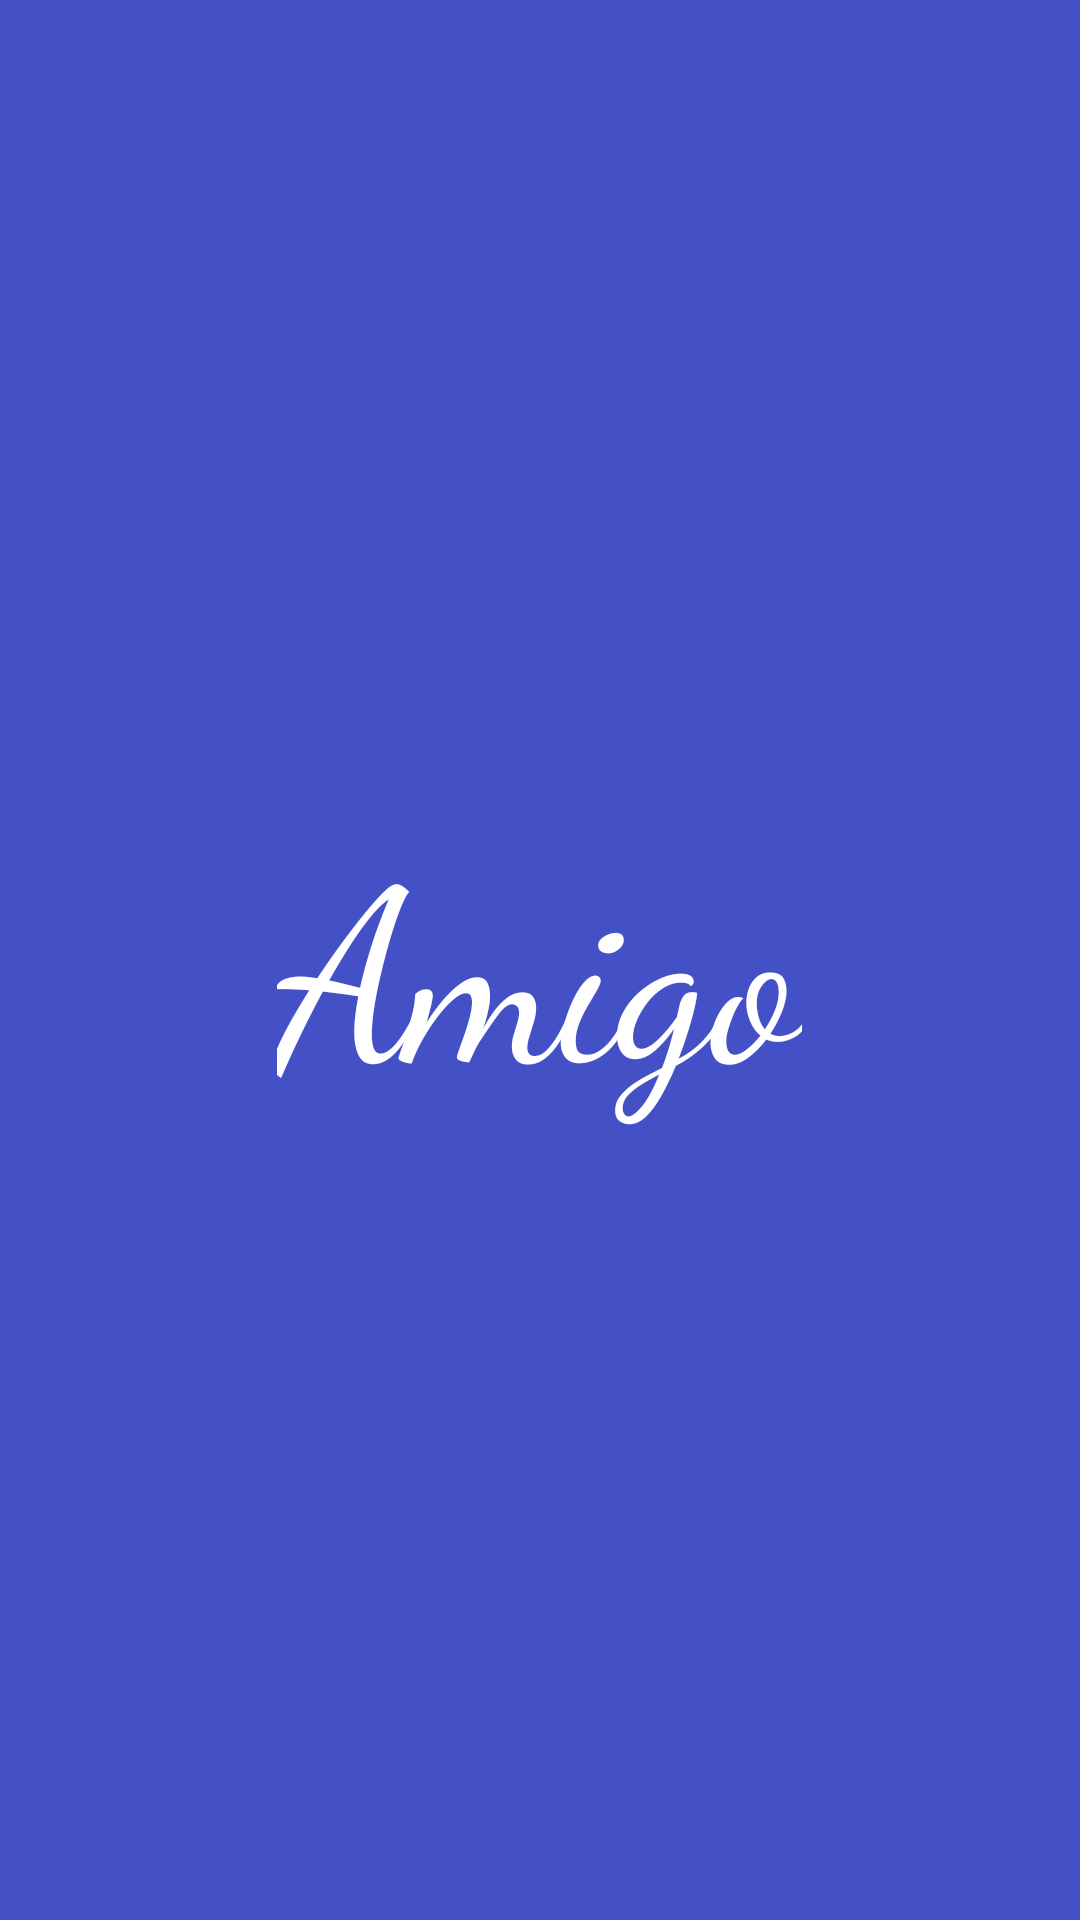

Here is an Android app screen rendered from its layout file. Give the layout XML and the strings, colors and styles it references.
<!-- AndroidManifest.xml: application theme Theme.AppCompat.Light.NoActionBar -->
<!-- res/layout/activity_main.xml -->
<?xml version="1.0" encoding="utf-8"?>
<RelativeLayout
    xmlns:android="http://schemas.android.com/apk/res/android"
    xmlns:app="http://schemas.android.com/apk/res-auto"
    xmlns:tools="http://schemas.android.com/tools"
    android:layout_width="match_parent"
    android:layout_height="match_parent"
    android:background="#4350C6"
    tools:context=".Activity.MainActivity">

    <TextView
        android:id="@+id/name"
        android:layout_width="wrap_content"
        android:layout_height="wrap_content"
        android:text="@string/shareit"
        android:textSize="80dp"
        android:fontFamily="cursive"
        android:layout_centerInParent="true"
        android:textColor="#FFFFFF"/>

</RelativeLayout>
<!-- resources referenced by this layout -->
<resources>
  <string name="shareit">Amigo</string>
</resources>
